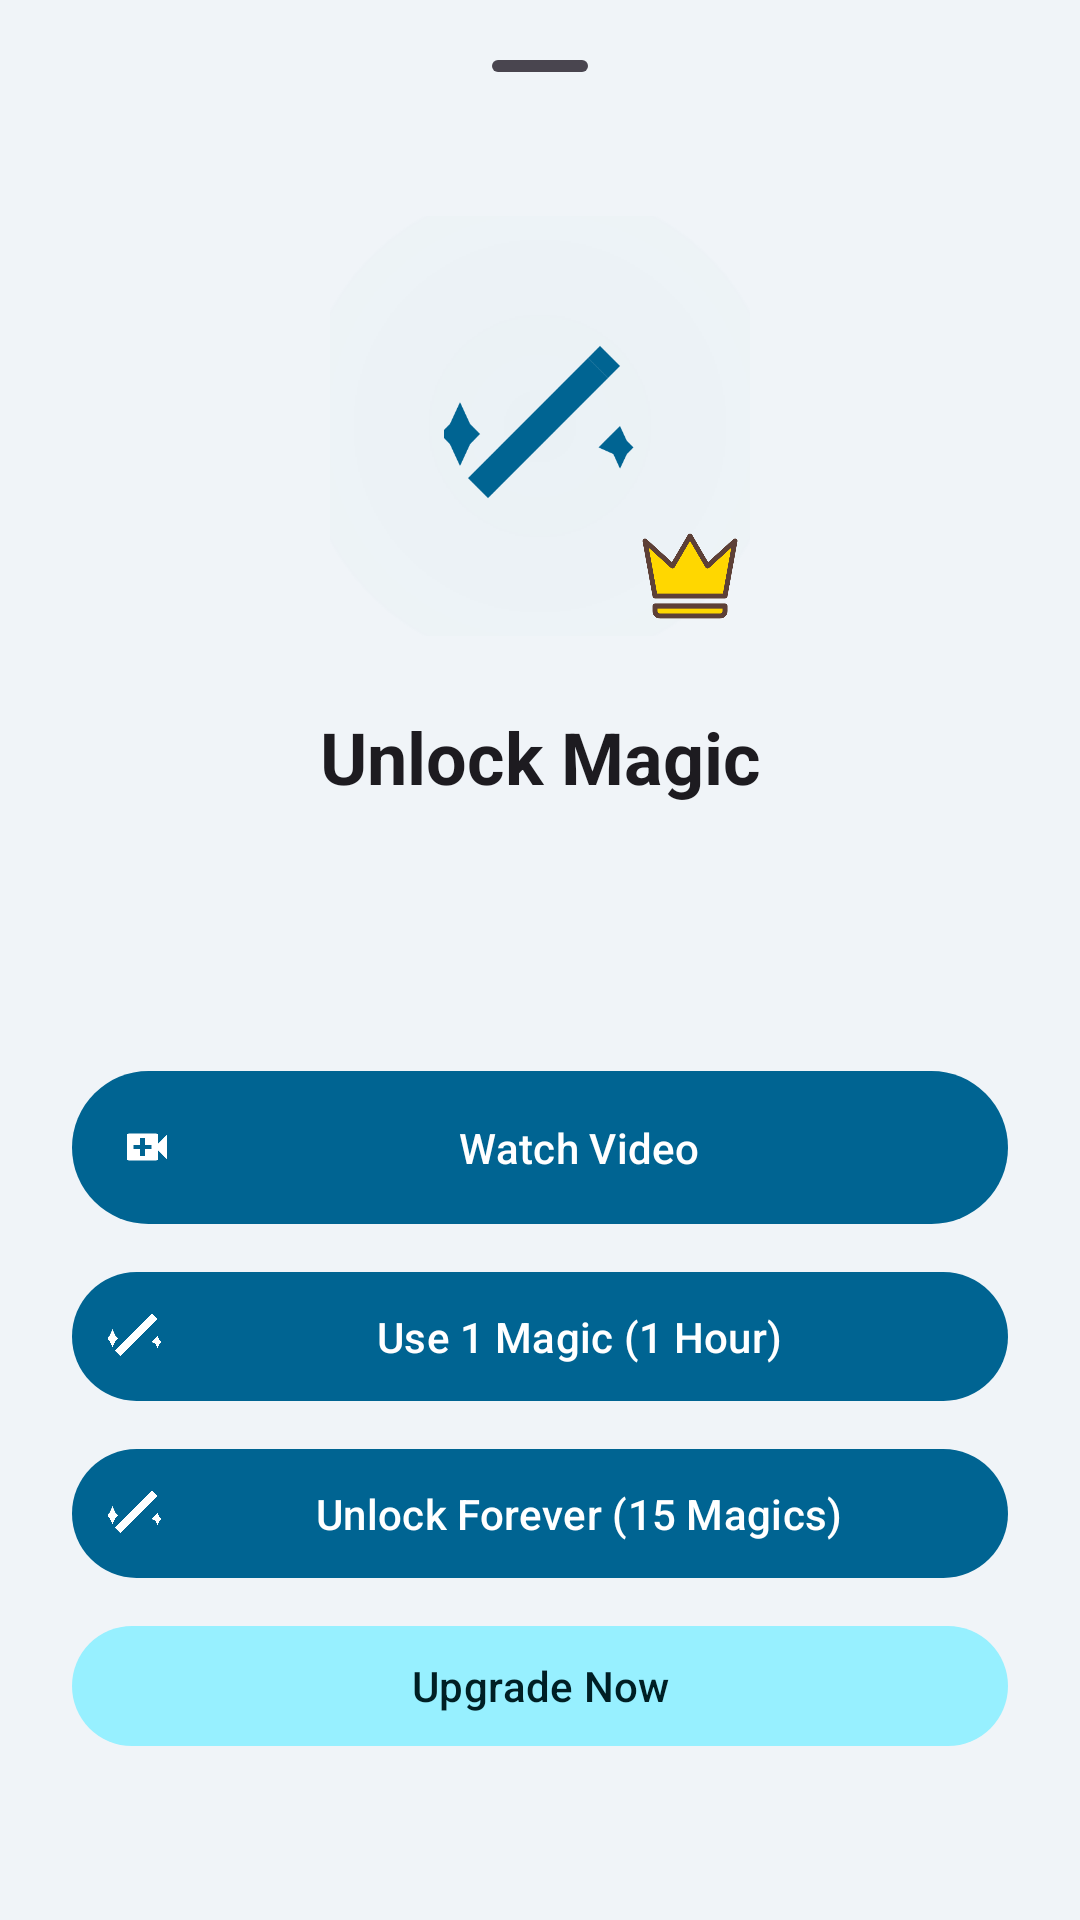

This screen was rendered from an Android layout file. Write that file and the resources it references.
<!-- AndroidManifest.xml: application theme Theme.MedicationWizard -->
<!-- res/layout/bottom_sheet_feature_rational.xml -->
<?xml version="1.0" encoding="utf-8"?>
<LinearLayout xmlns:android="http://schemas.android.com/apk/res/android"
    xmlns:app="http://schemas.android.com/apk/res-auto"
    xmlns:tools="http://schemas.android.com/tools"
    android:layout_width="match_parent"
    android:layout_height="wrap_content"
    android:orientation="vertical">

    <androidx.core.widget.NestedScrollView
        android:layout_width="match_parent"
        android:layout_height="0dp"
        android:layout_weight="1">

        <androidx.constraintlayout.widget.ConstraintLayout
            android:layout_width="match_parent"
            android:layout_height="wrap_content"
            android:paddingHorizontal="24dp"
            android:paddingTop="8dp"
            android:paddingBottom="32dp">

            <com.google.android.material.bottomsheet.BottomSheetDragHandleView
                android:id="@+id/drag_handle"
                android:layout_width="match_parent"
                android:layout_height="wrap_content"
                app:layout_constraintTop_toTopOf="parent" />

            <FrameLayout
                android:id="@+id/container_icon"
                android:layout_width="140dp"
                android:layout_height="140dp"
                android:layout_marginTop="16dp"
                app:layout_constraintEnd_toEndOf="parent"
                app:layout_constraintStart_toStartOf="parent"
                app:layout_constraintTop_toBottomOf="@id/drag_handle">

                <View
                    android:id="@+id/mascot_glow"
                    android:layout_width="100dp"
                    android:layout_height="100dp"
                    android:layout_gravity="center"
                    android:alpha="0.2"
                    android:background="@drawable/soft_glow"
                    android:scaleX="1.6"
                    android:scaleY="1.6" />

                <ImageView
                    android:id="@+id/img_feature_icon"
                    android:layout_width="80dp"
                    android:layout_height="80dp"
                    android:layout_gravity="center"
                    android:padding="8dp"
                    android:contentDescription="@null"
                    app:srcCompat="@drawable/ic_magic_wand" />

                <ImageView
                    android:layout_width="40dp"
                    android:layout_height="40dp"
                    android:layout_gravity="bottom|end"
                    android:elevation="10dp"
                    android:contentDescription="@null"
                    android:src="@drawable/ic_crown" />
            </FrameLayout>

            <TextView
                android:id="@+id/txt_rational_title"
                android:layout_width="wrap_content"
                android:layout_height="wrap_content"
                android:layout_marginTop="24dp"
                android:text="@string/premium_rational_title"
                android:textAppearance="?attr/textAppearanceHeadlineSmall"
                android:textColor="?attr/colorOnSurface"
                android:textStyle="bold"
                app:layout_constraintEnd_toEndOf="parent"
                app:layout_constraintStart_toStartOf="parent"
                app:layout_constraintTop_toBottomOf="@id/container_icon" />

            <TextView
                android:id="@+id/txt_rational_desc"
                android:layout_width="0dp"
                android:layout_height="wrap_content"
                android:layout_marginTop="12dp"
                android:gravity="center"
                android:textAppearance="?attr/textAppearanceBodyLarge"
                android:textColor="?attr/colorOnSurfaceVariant"
                app:layout_constraintEnd_toEndOf="parent"
                app:layout_constraintStart_toStartOf="parent"
                app:layout_constraintTop_toBottomOf="@id/txt_rational_title"
                tools:text="Watch a video to unlock this feature." />

            <TextView
                android:id="@+id/txt_magic_balance"
                android:layout_width="wrap_content"
                android:layout_height="wrap_content"
                android:layout_marginTop="8dp"
                android:textAppearance="?attr/textAppearanceLabelLarge"
                android:textColor="?attr/colorPrimary"
                app:layout_constraintEnd_toEndOf="parent"
                app:layout_constraintStart_toStartOf="parent"
                app:layout_constraintTop_toBottomOf="@id/txt_rational_desc"
                tools:text="Balance: 5 Magics" />

            <com.google.android.material.button.MaterialButton
                android:id="@+id/btn_watch_video"
                style="@style/Widget.Material3.Button"
                android:layout_width="match_parent"
                android:layout_height="wrap_content"
                android:layout_marginTop="24dp"
                android:padding="16dp"
                android:text="@string/premium_rational_btn_watch"
                app:icon="@drawable/ic_video_reward"
                app:layout_constraintTop_toBottomOf="@id/txt_magic_balance" />

            <com.google.android.material.button.MaterialButton
                android:id="@+id/btn_pay_magic_pass"
                style="@style/Widget.Material3.Button"
                android:layout_width="match_parent"
                android:layout_height="wrap_content"
                android:layout_marginTop="8dp"
                android:padding="12dp"
                android:text="@string/magic_spend_pass_btn"
                app:icon="@drawable/ic_magic_wand"
                app:layout_constraintTop_toBottomOf="@id/btn_watch_video" />

            <com.google.android.material.button.MaterialButton
                android:id="@+id/btn_pay_magic_forever"
                style="@style/Widget.Material3.Button"
                android:layout_width="match_parent"
                android:layout_height="wrap_content"
                android:layout_marginTop="8dp"
                android:padding="12dp"
                android:text="@string/magic_spend_forever_btn"
                app:icon="@drawable/ic_magic_wand"
                app:layout_constraintTop_toBottomOf="@id/btn_pay_magic_pass" />

            <com.google.android.material.button.MaterialButton
                android:id="@+id/btn_go_premium"
                style="@style/Widget.Material3.Button.TonalButton"
                android:layout_width="match_parent"
                android:layout_height="wrap_content"
                android:layout_marginTop="8dp"
                android:text="@string/premium_upgrade_button"
                app:layout_constraintTop_toBottomOf="@id/btn_pay_magic_forever" />

            <com.google.android.material.button.MaterialButton
                android:id="@+id/btn_cancel"
                style="@style/Widget.Material3.Button.TextButton"
                android:layout_width="match_parent"
                android:layout_height="wrap_content"
                android:layout_marginTop="4dp"
                android:text="@string/button_cancel"
                app:layout_constraintTop_toBottomOf="@id/btn_go_premium" />

        </androidx.constraintlayout.widget.ConstraintLayout>
    </androidx.core.widget.NestedScrollView>

    <include layout="@layout/layout_ad_container" />

</LinearLayout>
<!-- res/layout/layout_ad_container.xml (included above) -->
<?xml version="1.0" encoding="utf-8"?>
<FrameLayout xmlns:android="http://schemas.android.com/apk/res/android"
    android:id="@+id/ad_container"
    android:layout_width="match_parent"
    android:layout_height="wrap_content"
    android:background="@drawable/bg_ad_banner"
    android:minHeight="@dimen/ad_banner_min_height" />
<!-- resources referenced by this layout -->
<resources>
  <dimen name="ad_banner_min_height">50dp</dimen>
  <!-- drawable bg_ad_banner (drawable) -->
  <?xml version="1.0" encoding="utf-8"?>
  <shape xmlns:android="http://schemas.android.com/apk/res/android"
      android:shape="rectangle">
      
      <solid android:color="?attr/android:colorBackground" />
  </shape>
  <!-- drawable ic_crown (drawable) -->
  <?xml version="1.0" encoding="utf-8"?>
  <vector xmlns:android="http://schemas.android.com/apk/res/android"
      android:width="24dp"
      android:height="24dp"
      android:viewportWidth="24"
      android:viewportHeight="24">
      
      <path
          android:fillColor="#FFD700"
          android:pathData="M5,16L3,5L8.5,10L12,4L15.5,10L21,5L19,16H5ZM19,19C19,19.6 18.6,20 18,20H6C5.4,20 5,19.6 5,19V18H19V19Z"
          android:strokeWidth="1.0"
          android:strokeColor="#5D4037"
          android:strokeLineJoin="round" />
  </vector>
  <!-- drawable ic_video_reward (drawable) -->
  <vector xmlns:android="http://schemas.android.com/apk/res/android"
      android:width="24dp"
      android:height="24dp"
      android:viewportWidth="24"
      android:viewportHeight="24">
      <path
          android:fillColor="@android:color/white"
          android:pathData="M17,10.5V7c0,-0.55 -0.45,-1 -1,-1H4C3.45,6 3,6.45 3,7v10c0,0.55 0.45,1 1,1h12c0.55,0 1,-0.45 1,-1v-3.5l4,4v-11l-4,4zM14,13h-3v3H9v-3H6v-2h3V8h2v3h3v2z"/>
  </vector>
  <!-- drawable soft_glow (drawable) -->
  <?xml version="1.0" encoding="utf-8"?>
  <shape xmlns:android="http://schemas.android.com/apk/res/android"
      android:shape="oval">
      <gradient
          android:endColor="#00000000"
          android:gradientRadius="100dp"
          android:startColor="#20009688"
          android:type="radial" />
  </shape>
  <string name="button_cancel">Cancel</string>
  <string name="magic_spend_forever_btn">Unlock Forever (15 Magics)</string>
  <string name="magic_spend_pass_btn">Use 1 Magic (1 Hour)</string>
  <string name="premium_rational_btn_watch">Watch Video</string>
  <string name="premium_rational_title">Unlock Magic</string>
  <string name="premium_upgrade_button">Upgrade Now</string>
  <color name="md_theme_light_primary">#006492</color>
  <color name="md_theme_light_onPrimary">#FFFFFF</color>
  <color name="md_theme_light_primaryContainer">#CAE6FF</color>
  <color name="md_theme_light_onPrimaryContainer">#001E30</color>
  <color name="md_theme_light_secondary">#006874</color>
  <color name="md_theme_light_onSecondary">#FFFFFF</color>
  <color name="md_theme_light_secondaryContainer">#97F0FF</color>
  <color name="md_theme_light_onSecondaryContainer">#001F24</color>
  <color name="md_theme_light_tertiary">#605A7D</color>
  <color name="md_theme_light_onTertiary">#FFFFFF</color>
  <color name="md_theme_light_tertiaryContainer">#E6DEFF</color>
  <color name="md_theme_light_onTertiaryContainer">#1D1736</color>
  <color name="md_theme_light_background">#F0F4F8</color>
  <style name="Widget.MedicationWizard.Card.Elevated" parent="Widget.Material3.CardView.Elevated">
          <item name="cardElevation">6dp</item>
          <item name="cardCornerRadius">24dp</item>
          <item name="cardBackgroundColor">@color/md_theme_light_surface</item>
          
          <item name="strokeWidth">0dp</item>
      </style>
  <color name="md_theme_light_surface">#FFFFFF</color>
</resources>
